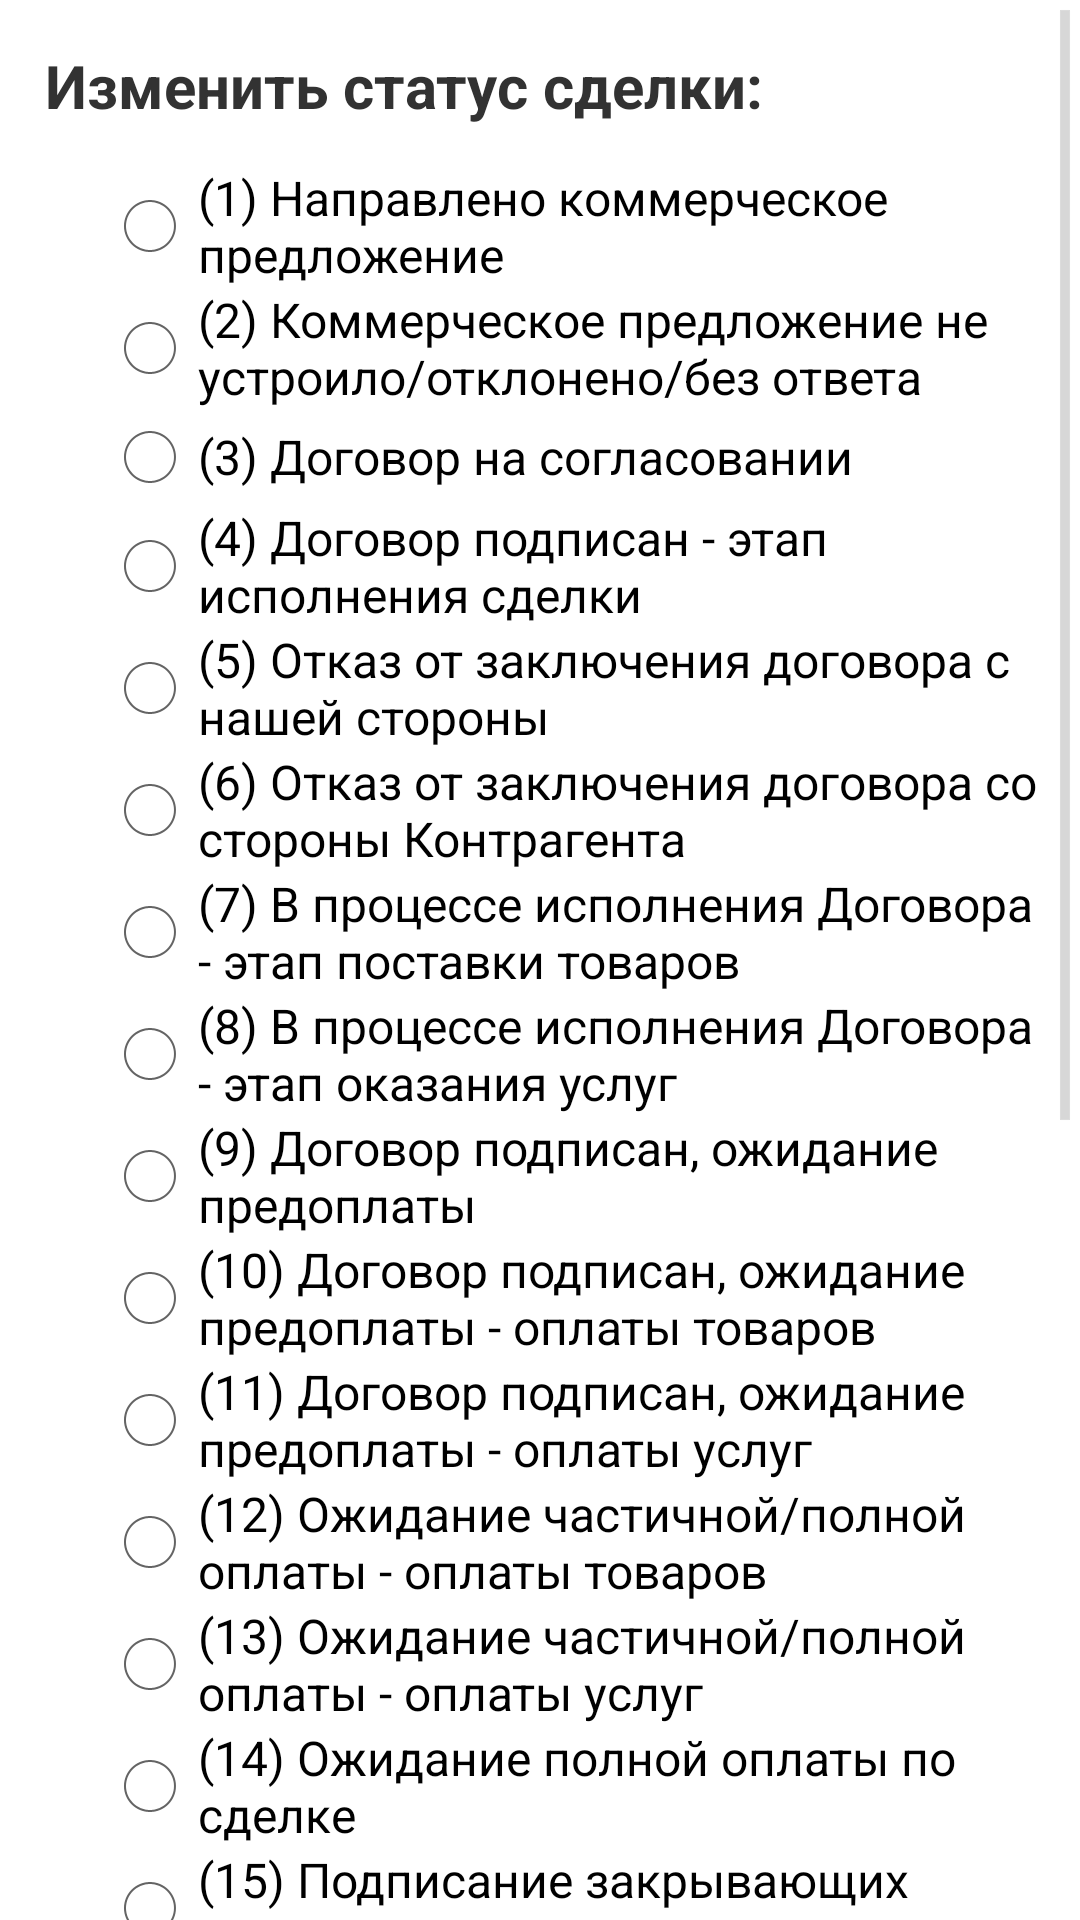

Layout XML and referenced resources for this Android screen:
<!-- AndroidManifest.xml: application theme AppTheme -->
<!-- res/layout/alertdialog_edit_statussdelka.xml -->
<?xml version="1.0" encoding="utf-8"?>
<ScrollView
    xmlns:android="http://schemas.android.com/apk/res/android"
    xmlns:tools="http://schemas.android.com/tools"
    android:id="@+id/dialog_addtovarusluga"
    android:layout_width="match_parent"
    android:layout_height="match_parent"
    tools:context=".fragment_edit_sdelka"
    >
    
 <LinearLayout 
    android:layout_width="match_parent"
    android:layout_height="match_parent"
    android:padding="10dp"
    android:orientation="vertical"
    >

    <TextView
        android:layout_width="match_parent"
        android:layout_height="wrap_content"
        android:text="Изменить статус сделки:"
        android:textSize="20dp"
        android:textStyle="bold"
        android:padding="5dp"
        />

    <RadioGroup
        android:id="@+id/radiogroupSTATUS"
        android:layout_width="match_parent"
        android:layout_height="wrap_content"
        android:orientation="vertical"
        android:layout_marginTop="8dp">


       <RadioButton
           android:id="@+id/radio_step1"
           android:layout_width="wrap_content"
           android:layout_height="wrap_content"
           android:layout_marginLeft="24dp"
           android:layout_weight="1"
           android:text="(1) Направлено коммерческое предложение"/>

       <RadioButton
           android:id="@+id/radio_step2"
           android:layout_width="wrap_content"
           android:layout_height="wrap_content"
           android:layout_marginLeft="24dp"
           android:layout_weight="1"
           android:text="(2) Коммерческое предложение не устроило/отклонено/без ответа"/>

       <RadioButton
           android:id="@+id/radio_step3"
           android:layout_width="wrap_content"
           android:layout_height="wrap_content"
           android:layout_marginLeft="24dp"
           android:layout_weight="1"
           android:text="(3) Договор на согласовании"/>

       <RadioButton
           android:id="@+id/radio_step4"
           android:layout_width="wrap_content"
           android:layout_height="wrap_content"
           android:layout_marginLeft="24dp"
           android:layout_weight="1"
           android:text="(4) Договор подписан - этап исполнения сделки"/>

       <RadioButton
           android:id="@+id/radio_step5"
           android:layout_width="wrap_content"
           android:layout_height="wrap_content"
           android:layout_marginLeft="24dp"
           android:layout_weight="1"
           android:text="(5) Отказ от заключения договора с нашей стороны"/>

       <RadioButton
           android:id="@+id/radio_step6"
           android:layout_width="wrap_content"
           android:layout_height="wrap_content"
           android:layout_marginLeft="24dp"
           android:layout_weight="1"
           android:text="(6) Отказ от заключения договора со стороны Контрагента"/>

       <RadioButton
           android:id="@+id/radio_step7"
           android:layout_width="wrap_content"
           android:layout_height="wrap_content"
           android:layout_marginLeft="24dp"
           android:layout_weight="1"
           android:text="(7) В процессе исполнения Договора - этап поставки товаров"/>

       <RadioButton
           android:id="@+id/radio_step8"
           android:layout_width="wrap_content"
           android:layout_height="wrap_content"
           android:layout_marginLeft="24dp"
           android:layout_weight="1"
           android:text="(8) В процессе исполнения Договора - этап оказания услуг"/>

       <RadioButton
           android:id="@+id/radio_step9"
           android:layout_width="wrap_content"
           android:layout_height="wrap_content"
           android:layout_marginLeft="24dp"
           android:layout_weight="1"
           android:text="(9) Договор подписан, ожидание предоплаты"/>

       <RadioButton
           android:id="@+id/radio_step10"
           android:layout_width="wrap_content"
           android:layout_height="wrap_content"
           android:layout_marginLeft="24dp"
           android:layout_weight="1"
           android:text="(10) Договор подписан, ожидание предоплаты - оплаты товаров"/>

       <RadioButton
           android:id="@+id/radio_step11"
           android:layout_width="wrap_content"
           android:layout_height="wrap_content"
           android:layout_marginLeft="24dp"
           android:layout_weight="1"
           android:text="(11) Договор подписан, ожидание предоплаты - оплаты услуг"/>


       <RadioButton
           android:id="@+id/radio_step12"
           android:layout_width="wrap_content"
           android:layout_height="wrap_content"
           android:layout_marginLeft="24dp"
           android:layout_weight="1"
           android:text="(12) Ожидание частичной/полной оплаты - оплаты товаров"/>

       <RadioButton
           android:id="@+id/radio_step13"
           android:layout_width="wrap_content"
           android:layout_height="wrap_content"
           android:layout_marginLeft="24dp"
           android:layout_weight="1"
           android:text="(13) Ожидание частичной/полной оплаты - оплаты услуг"/>

       <RadioButton
           android:id="@+id/radio_step14"
           android:layout_width="wrap_content"
           android:layout_height="wrap_content"
           android:layout_marginLeft="24dp"
           android:layout_weight="1"
           android:text="(14) Ожидание полной оплаты по сделке"/>

       <RadioButton
           android:id="@+id/radio_step15"
           android:layout_width="wrap_content"
           android:layout_height="wrap_content"
           android:layout_marginLeft="24dp"
           android:layout_weight="1"
           android:text="(15) Подписание закрывающих документов - подписание актов"/>

       <RadioButton
           android:id="@+id/radio_step16"
           android:layout_width="wrap_content"
           android:layout_height="wrap_content"
           android:layout_marginLeft="24dp"
           android:layout_weight="1"
           android:text="(16) Подписание закрывающих документов - подписание накладных"/>

       <RadioButton
           android:id="@+id/radio_step17"
           android:layout_width="wrap_content"
           android:layout_height="wrap_content"
           android:layout_marginLeft="24dp"
           android:layout_weight="1"
           android:text="(17) Подписание закрывающих документов (актов и/или накладных)"/>

       <RadioButton
           android:id="@+id/radio_step18"
           android:layout_width="wrap_content"
           android:layout_height="wrap_content"
           android:layout_marginLeft="24dp"
           android:layout_weight="1"
           android:text="(18) Этап взыскания оплаты - направление Претензии"/>

       <RadioButton
           android:id="@+id/radio_step19"
           android:layout_width="wrap_content"
           android:layout_height="wrap_content"
           android:layout_marginLeft="24dp"
           android:layout_weight="1"
           android:text="(19) Этап взыскания оплаты - Суд"/>

       <RadioButton
           android:id="@+id/radio_step20"
           android:layout_width="wrap_content"
           android:layout_height="wrap_content"
           android:layout_marginLeft="24dp"
           android:layout_weight="1"
           android:text="(20) Этап взыскания оплаты - Исполнительное производство"/>

       <RadioButton
           android:id="@+id/radio_step21"
           android:layout_width="wrap_content"
           android:layout_height="wrap_content"
           android:layout_marginLeft="24dp"
           android:layout_weight="1"
           android:text="(21) Сделка завершена УСПЕШНО"/>

       <RadioButton
           android:id="@+id/radio_step22"
           android:layout_width="wrap_content"
           android:layout_height="wrap_content"
           android:layout_marginLeft="24dp"
           android:layout_weight="1"
           android:text="(22) Сделка завершена с проблемами"/>

       <RadioButton
           android:id="@+id/radio_step23"
           android:layout_width="wrap_content"
           android:layout_height="wrap_content"
           android:layout_marginLeft="24dp"
           android:layout_weight="1"
           android:text="(23) Сделка не завершена"/>

       <RadioButton
           android:id="@+id/radio_step24"
           android:layout_width="wrap_content"
           android:layout_height="wrap_content"
           android:layout_marginLeft="24dp"
           android:layout_weight="1"
           android:text="(24) Сделка не завершена - досрочное расторжение договора"/>

       <RadioButton
           android:id="@+id/radio_step25"
           android:layout_width="wrap_content"
           android:layout_height="wrap_content"
           android:layout_marginLeft="24dp"
           android:layout_weight="1"
           android:text="(25) Сделка не завершена - по нашей вине"/>

       <RadioButton
           android:id="@+id/radio_step26"
           android:layout_width="wrap_content"
           android:layout_height="wrap_content"
           android:layout_marginLeft="24dp"
           android:layout_weight="1"
           android:text="(26) Сделка не завершена - по вине Заказчика"/>

    </RadioGroup>



</LinearLayout>
</ScrollView>
<!-- resources referenced by this layout -->
<resources>
  <style name="AppTheme" parent="@android:style/Theme.Holo.Light.NoActionBar">
           
      </style>
</resources>
